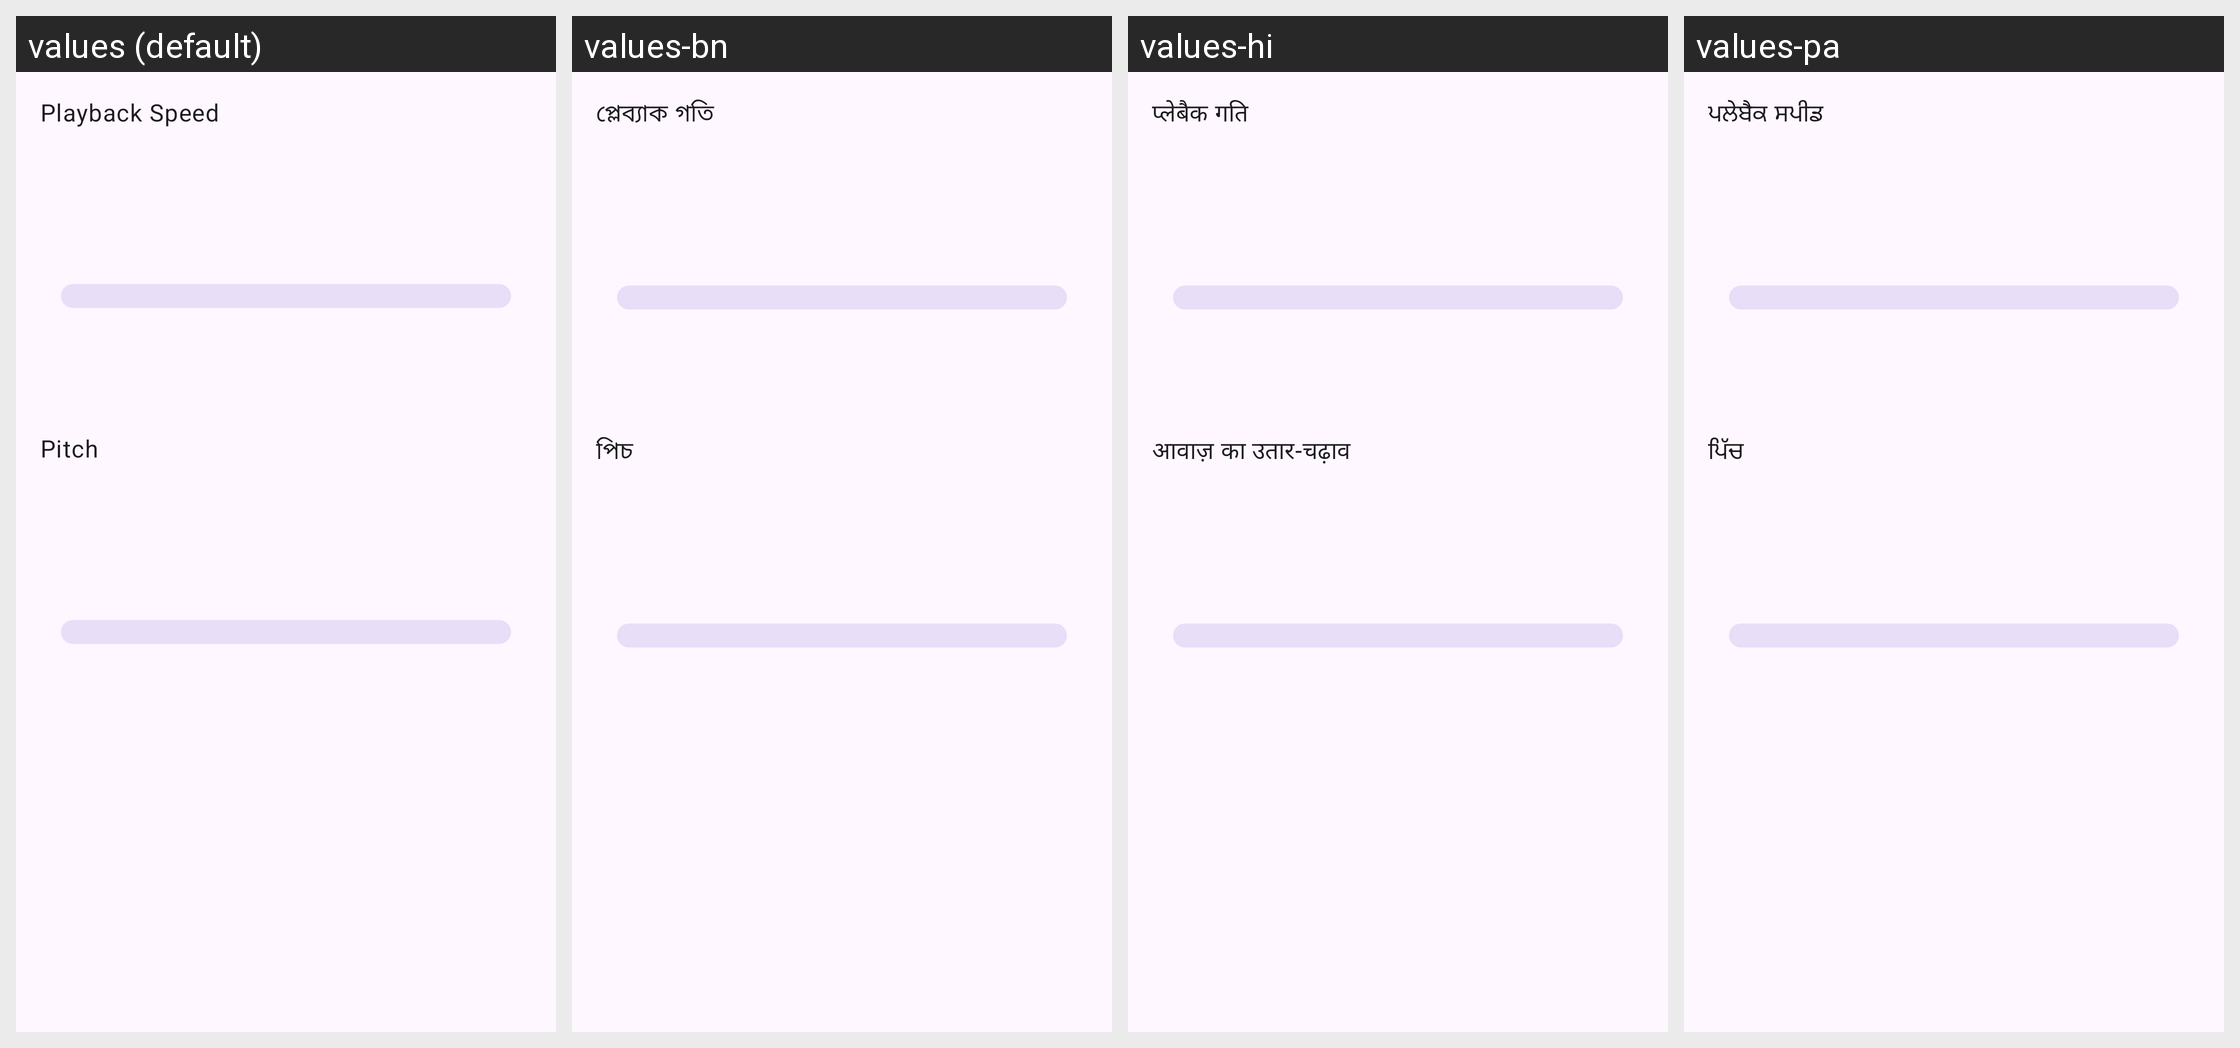

Locale-by-locale string values for the Android screen shown in this grid:
Android screen res/layout/dialog_playback_speed.xml rendered under 4 locales, left to right: values (default), values-bn, values-hi, values-pa. Device: Nexus 5 (rendered at 1080×1920; each locale shown at half size, 540×960, under a caption strip naming it); theme Theme.Apex.FollowSystem.
Other locales in the repository, not shown: values-de, values-es, values-fr, values-in, values-it, values-ja, values-pt, values-ro, values-tr, values-zh.
Strings drawn on this screen, with the default value and each locale's value (text and hints the layout hard-codes, and strings that could not be matched under every locale, appear in the picture but are not listed):

playback_speed
  values: Playback Speed
  values-bn: প্লেব্যাক গতি
  values-hi: प्लेबैक गति
  values-pa: ਪਲੇਬੈਕ ਸਪੀਡ

playback_pitch
  values: Pitch
  values-bn: পিচ
  values-hi: आवाज़ का उतार-चढ़ाव
  values-pa: ਪਿੱਚ
